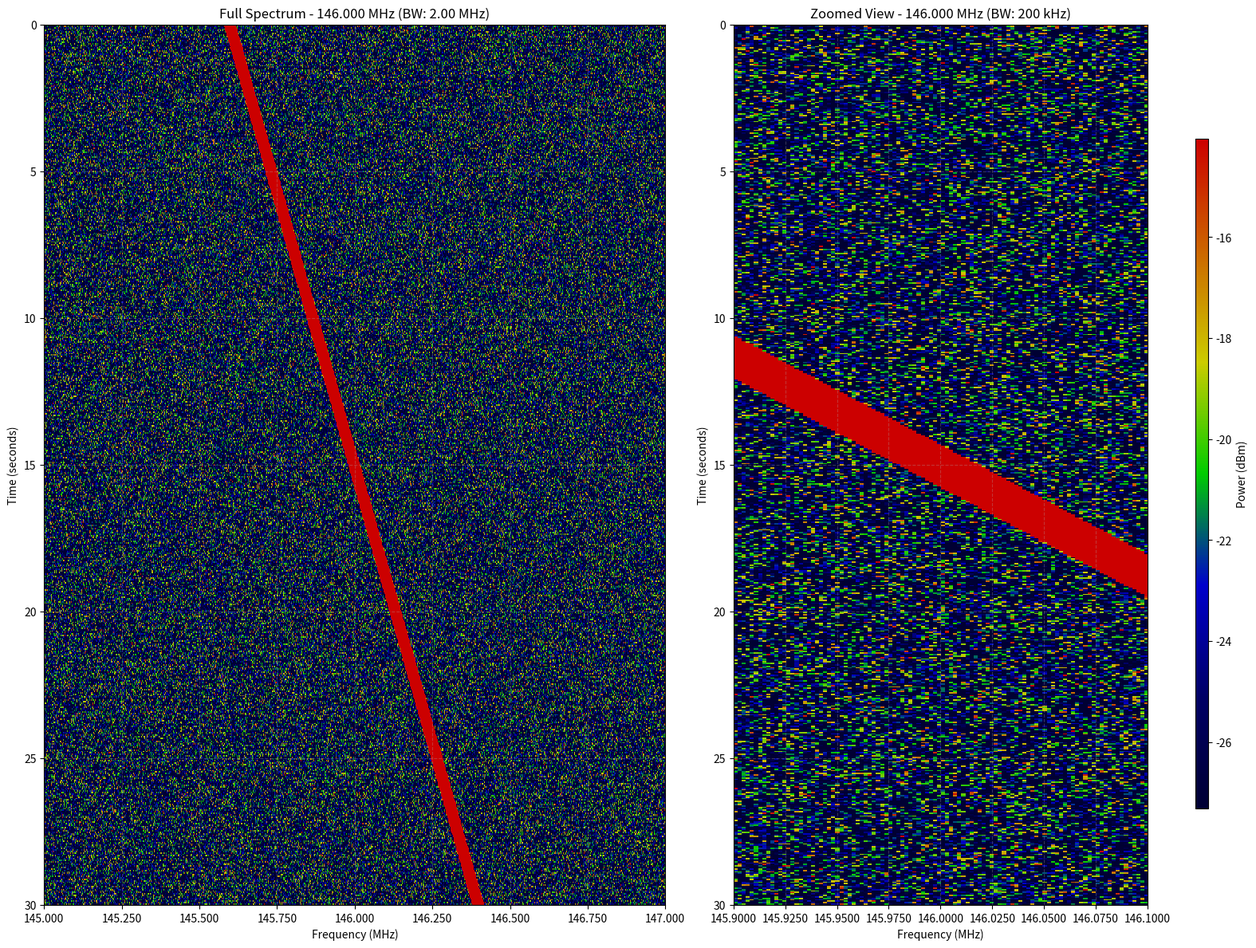

Write the Python code that produced this figure.
#!/usr/bin/env python3
"""
Waterfall Image Generator

Generates waterfall (spectrogram) images from FFT data captured by the spectrum listener.
Uses matplotlib for high-quality PNG output with proper axis labels and colormaps.
"""

import numpy as np
import matplotlib
matplotlib.use('Agg')  # Non-interactive backend for server use
import matplotlib.pyplot as plt
from matplotlib.colors import LinearSegmentedColormap
import logging

logger = logging.getLogger(__name__)
COLORMAP = ['#000033', '#000066', '#0000CC', '#00CC00', '#CCCC00', '#CC6600', '#CC0000']

MAX_PERCENTILE = 98
MIN_PERCENTILE = 50


def generate_waterfall(fft_data: np.ndarray, frequency: int, sample_rate: int,
                      fft_size: int, frame_rate: int, output_path: str,
                      reference_level_dbm: float = -10.0,
                      vmin_dbm: float = None,
                      vmax_dbm: float = None):
    """Generate waterfall PNG image from FFT data with dual-bandwidth view.

    Args:
        fft_data: 2D numpy array of FFT power data [time, frequency]
        frequency: Center frequency in Hz
        sample_rate: Sample rate in Hz
        fft_size: FFT size used for capture
        frame_rate: Frame rate (fps) used for capture
        output_path: Path to save PNG image
        reference_level_dbm: Reference level in dBm for full scale (default: -10 dBm)
                            This converts linear power to absolute dBm values.
                            Typical values: -10 dBm for RTL-SDR, 0 dBm for HackRF
        vmin_dbm: Minimum power level for waterfall scale (dBm). If None, auto-scale.
        vmax_dbm: Maximum power level for waterfall scale (dBm). If None, auto-scale.
    """
    logger.info(f"Generating waterfall: {fft_data.shape[0]} frames x {fft_data.shape[1]} bins")

    # Find the maximum power value across all data (for normalization)
    max_power = np.max(fft_data)
    if max_power <= 0:
        max_power = 1.0  # Avoid division by zero for empty/zero data

    # Convert power to dBFS (dB relative to full scale)
    # Normalize to max value, so maximum signal is at 0 dBFS
    fft_data_dbfs = 10 * np.log10(fft_data / max_power + 1e-10)

    # Convert dBFS to dBm using reference level
    # 0 dBFS corresponds to reference_level_dbm
    fft_data_db = fft_data_dbfs + reference_level_dbm

    # Use manual scale if provided, otherwise auto-scale
    if vmin_dbm is not None and vmax_dbm is not None:
        vmin = vmin_dbm
        vmax = vmax_dbm
        logger.info(f"Using manual waterfall scale: {vmin:.1f} to {vmax:.1f} dBm")
    else:
        # Auto-scale: use 5th and 95th percentile for dynamic range
        vmin = np.percentile(fft_data_db, MIN_PERCENTILE)
        vmax = np.percentile(fft_data_db, MAX_PERCENTILE)
        logger.debug(f"Auto-scaling waterfall: {vmin:.1f} to {vmax:.1f} dBm (reference: {reference_level_dbm:.1f} dBm at 0 dBFS)")

    # Create custom colormap (blue -> green -> yellow -> red)
    colors = COLORMAP
    n_bins = 256
    cmap = LinearSegmentedColormap.from_list('spectrum', colors, N=n_bins)

    # Calculate time and frequency axes for full bandwidth
    duration = fft_data.shape[0] / frame_rate
    time_axis = np.linspace(0, duration, fft_data.shape[0])

    freq_min = frequency - sample_rate / 2
    freq_max = frequency + sample_rate / 2
    freq_axis = np.linspace(freq_min, freq_max, fft_size)

    # Extract center 200 kHz for decimated waterfall
    zoom_bandwidth = 200e3  # 200 kHz
    bins_per_hz = fft_size / sample_rate
    zoom_bins = int(zoom_bandwidth * bins_per_hz)
    center_bin = fft_size // 2
    zoom_start = center_bin - zoom_bins // 2
    zoom_end = center_bin + zoom_bins // 2

    # Extract center portion of spectrum
    fft_data_zoom_db = fft_data_db[:, zoom_start:zoom_end]

    zoom_freq_min = frequency - zoom_bandwidth / 2
    zoom_freq_max = frequency + zoom_bandwidth / 2

    logger.info(f"Zoom waterfall: {zoom_bins} bins covering {zoom_bandwidth/1e3:.1f} kHz")

    # Create figure with two subplots side-by-side (full bandwidth on left, zoom on right)
    # Height scales with number of time frames to maintain aspect ratio
    base_height = max(6, min(48, fft_data.shape[0] / 50))  # Scale height, cap at 48"
    width_inches = 16  # Wider to accommodate side-by-side layout

    # Allocate 60% width to full bandwidth, 40% to zoom
    fig, (ax1, ax2) = plt.subplots(1, 2, figsize=(width_inches, base_height),
                                     gridspec_kw={'width_ratios': [3, 2]})

    # Plot full bandwidth waterfall
    im1 = ax1.imshow(
        fft_data_db,
        aspect='auto',
        cmap=cmap,
        vmin=vmin,
        vmax=vmax,
        extent=[freq_min / 1e6, freq_max / 1e6, duration, 0],  # [left, right, bottom, top]
        interpolation='nearest'
    )

    # Set labels for full bandwidth
    ax1.set_xlabel('Frequency (MHz)')
    ax1.set_ylabel('Time (seconds)')
    ax1.set_title(f'Full Spectrum - {frequency / 1e6:.3f} MHz (BW: {sample_rate/1e6:.2f} MHz)')
    ax1.grid(True, alpha=0.3, linestyle='--')
    ax1.xaxis.set_major_formatter(plt.FuncFormatter(lambda x, p: f'{x:.3f}'))

    # Plot zoomed (200 kHz) waterfall
    im2 = ax2.imshow(
        fft_data_zoom_db,
        aspect='auto',
        cmap=cmap,
        vmin=vmin,
        vmax=vmax,
        extent=[zoom_freq_min / 1e6, zoom_freq_max / 1e6, duration, 0],
        interpolation='nearest'
    )

    # Set labels for zoomed waterfall
    ax2.set_xlabel('Frequency (MHz)')
    ax2.set_ylabel('Time (seconds)')
    ax2.set_title(f'Zoomed View - {frequency / 1e6:.3f} MHz (BW: {zoom_bandwidth/1e3:.0f} kHz)')
    ax2.grid(True, alpha=0.3, linestyle='--')
    ax2.xaxis.set_major_formatter(plt.FuncFormatter(lambda x, p: f'{x:.4f}'))

    # Add single colorbar on the right side of the figure
    fig.subplots_adjust(right=0.93)
    cbar_ax = fig.add_axes([0.94, 0.15, 0.01, 0.7])
    cbar = fig.colorbar(im1, cax=cbar_ax, label='Power (dBm)')

    # Tight layout to prevent label cutoff (but preserve colorbar space)
    plt.tight_layout(rect=[0, 0, 0.93, 1])

    # Save to file
    plt.savefig(output_path, format='png', dpi=100, bbox_inches='tight')
    plt.close(fig)

    logger.info(f"Waterfall image saved: {output_path}")


def generate_waterfall_with_markers(fft_data: np.ndarray, frequency: int, sample_rate: int,
                                   fft_size: int, frame_rate: int, output_path: str,
                                   markers: list = None, reference_level_dbm: float = -10.0):
    """Generate waterfall with optional time/frequency markers.

    This is an enhanced version that can mark specific events or signals.

    Args:
        fft_data: 2D numpy array of FFT power data [time, frequency]
        frequency: Center frequency in Hz
        sample_rate: Sample rate in Hz
        fft_size: FFT size used for capture
        frame_rate: Frame rate (fps) used for capture
        output_path: Path to save PNG image
        markers: List of marker dicts with keys: time, freq, label, color
        reference_level_dbm: Reference level in dBm for full scale (default: -10 dBm)
    """
    # Generate base waterfall
    generate_waterfall(fft_data, frequency, sample_rate, fft_size, frame_rate, output_path,
                      reference_level_dbm=reference_level_dbm)

    # If markers provided, add them
    if markers:
        # Re-open figure to add markers
        fig = plt.figure(figsize=(12, max(6, fft_data.shape[0] / 50)), dpi=100)
        ax = fig.gca()

        # Re-plot waterfall (could be optimized by saving/loading)
        # Apply same power conversion as main function
        max_power = np.max(fft_data)
        if max_power <= 0:
            max_power = 1.0
        fft_data_dbfs = 10 * np.log10(fft_data / max_power + 1e-10)
        fft_data_db = fft_data_dbfs + reference_level_dbm
        vmin = np.percentile(fft_data_db, MIN_PERCENTILE)
        vmax = np.percentile(fft_data_db, MAX_PERCENTILE)

        duration = fft_data.shape[0] / frame_rate
        freq_min = frequency - sample_rate / 2
        freq_max = frequency + sample_rate / 2

        colors = COLORMAP
        cmap = LinearSegmentedColormap.from_list('spectrum', colors, N=256)

        im = ax.imshow(
            fft_data_db,
            aspect='auto',
            cmap=cmap,
            vmin=vmin,
            vmax=vmax,
            extent=[freq_min / 1e6, freq_max / 1e6, duration, 0],
            interpolation='nearest'
        )

        # Add markers
        for marker in markers:
            t = marker.get('time', 0)
            f = marker.get('freq', frequency) / 1e6  # Convert to MHz
            label = marker.get('label', '')
            color = marker.get('color', 'white')

            ax.plot(f, t, 'o', color=color, markersize=8)
            if label:
                ax.annotate(label, (f, t), color=color, fontsize=10,
                           xytext=(10, -10), textcoords='offset points',
                           bbox=dict(boxstyle='round,pad=0.5', fc='black', alpha=0.7))

        plt.colorbar(im, ax=ax, label='Power (dBm)')
        ax.set_xlabel('Frequency (MHz)')
        ax.set_ylabel('Time (seconds)')
        ax.set_title(f'Spectrum Waterfall - {frequency / 1e6:.3f} MHz')
        ax.grid(True, alpha=0.3, linestyle='--')

        plt.tight_layout()
        plt.savefig(output_path, format='png', dpi=100, bbox_inches='tight')
        plt.close(fig)

        logger.info(f"Waterfall with markers saved: {output_path}")


# Example usage for testing
if __name__ == '__main__':
    logging.basicConfig(level=logging.INFO)

    # Generate test data
    duration = 30  # seconds
    frame_rate = 20  # fps
    fft_size = 1024

    num_frames = duration * frame_rate

    # Simulated FFT data (noise + signal)
    fft_data = np.random.randn(num_frames, fft_size) ** 2

    # Add a signal that sweeps across frequency
    for i in range(num_frames):
        t = i / frame_rate
        signal_pos = int(fft_size * (0.3 + 0.4 * (t / duration)))
        signal_width = 10
        fft_data[i, signal_pos-signal_width:signal_pos+signal_width] += 10.0

    # Generate waterfall
    generate_waterfall(
        fft_data=fft_data,
        frequency=146000000,  # 146 MHz
        sample_rate=2000000,  # 2 MHz
        fft_size=fft_size,
        frame_rate=frame_rate,
        output_path='test_waterfall.png'
    )

    print("Test waterfall generated: test_waterfall.png")
